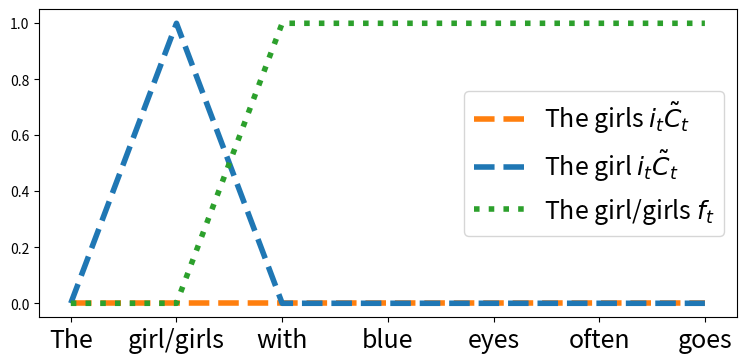

This chart was generated by the following Python code:
import matplotlib.pyplot as plt

sentence = 'The girl/girls with blue eyes often goes'.split()

# define series values
sing_input = [0]*len(sentence)
sing_input[1] = 1
pl_input = [0]*len(sentence)
forget = [1] * len(sentence)
forget[0] = 0
forget[1] = 0


plt.figure(figsize=(9,4))
plt.plot(pl_input, ls='--', lw=4, label='The girls $i_t \\tilde{C}_t$', color='C1')
plt.plot(sing_input, ls='--', lw=4, label='The girl $i_t \\tilde{C}_t$', color='C0')
plt.plot(forget, ls=':', lw=4, label='The girl/girls $f_t$', color='C2')
plt.xticks(ticks=range(len(sentence)), labels=sentence, fontsize=18)
plt.legend(fontsize=18)
plt.savefig('lstm-cartoon.png', dpi=100)
